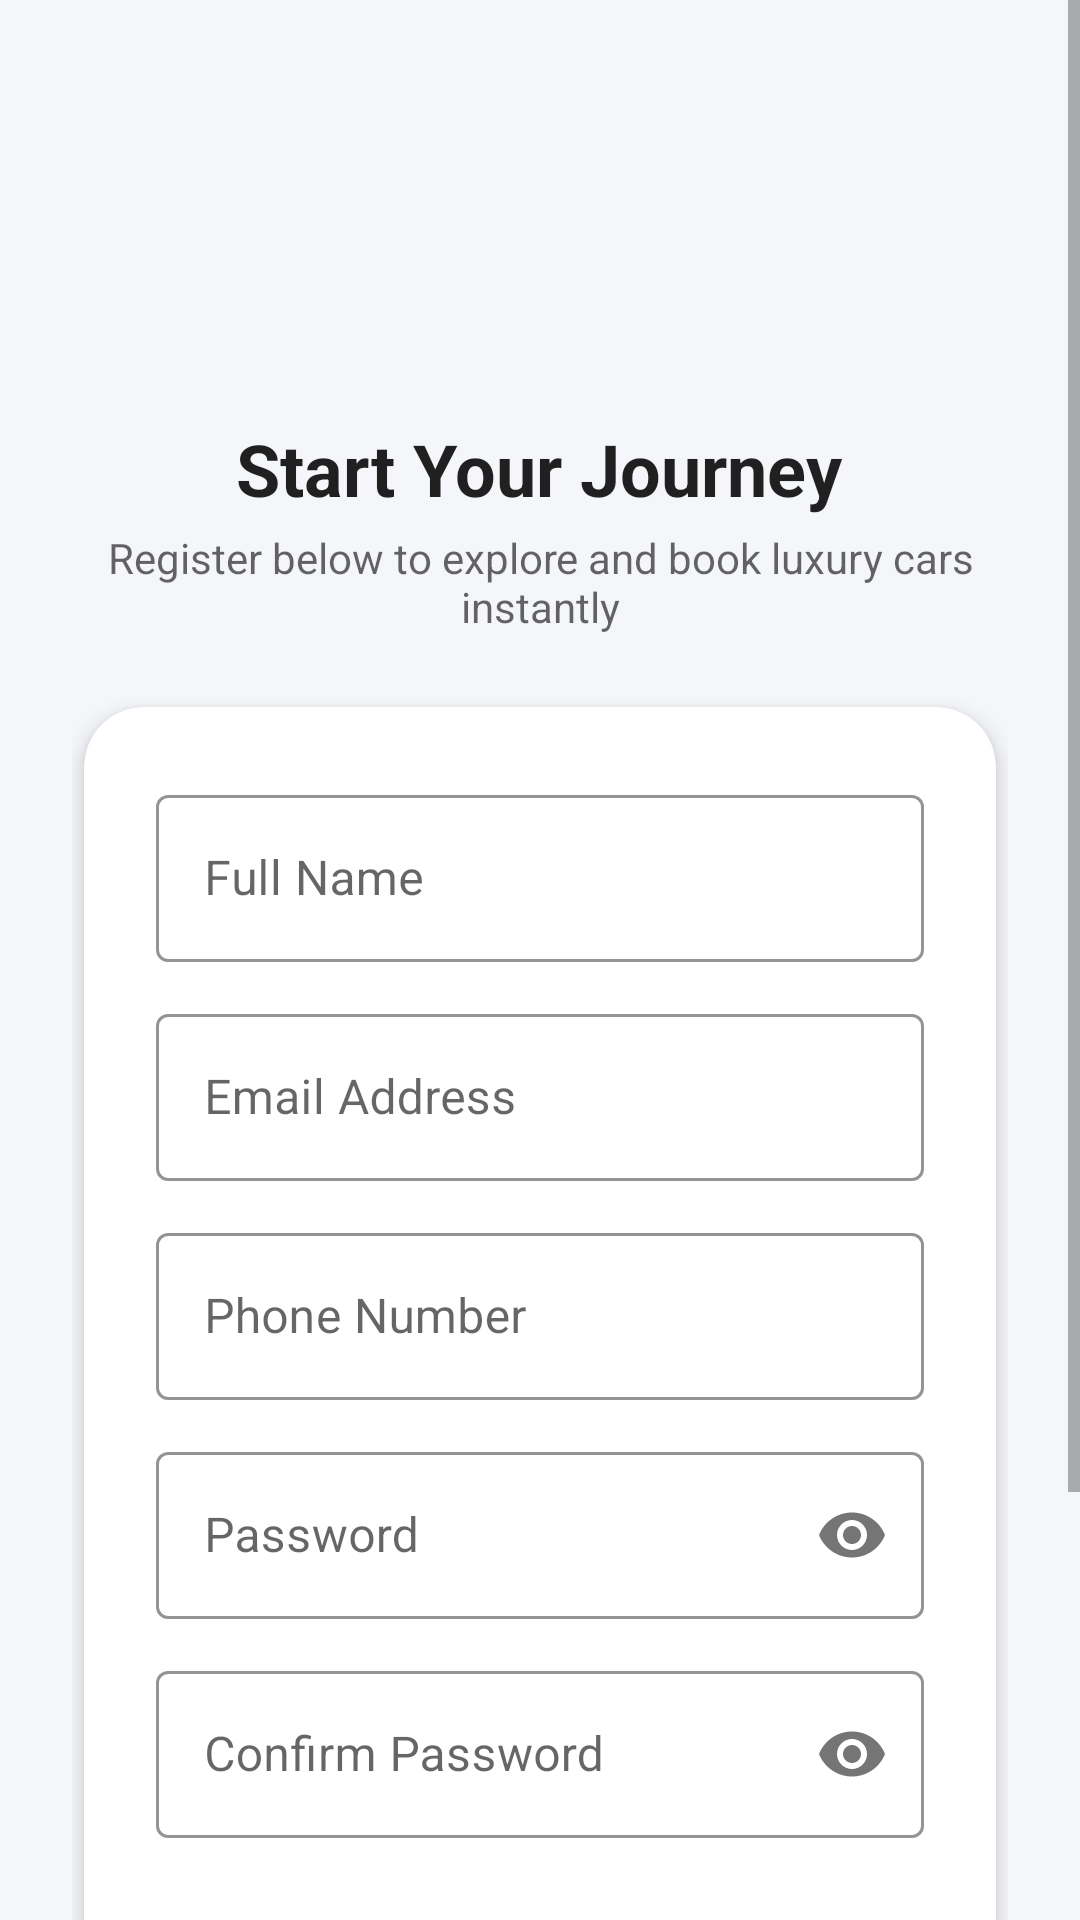

Produce the Android XML layout that renders to this screen, including the resource entries it uses.
<!-- AndroidManifest.xml: application theme Theme.TravelEase -->
<!-- res/layout/activity_register.xml -->
<?xml version="1.0" encoding="utf-8"?>
<FrameLayout xmlns:android="http://schemas.android.com/apk/res/android"
    xmlns:app="http://schemas.android.com/apk/res-auto"
    android:layout_width="match_parent"
    android:layout_height="match_parent">

    <ScrollView
        android:layout_width="match_parent"
        android:layout_height="match_parent"
        android:fillViewport="true"
        android:background="?attr/android:windowBackground">

        <LinearLayout
            android:layout_width="match_parent"
            android:layout_height="wrap_content"
            android:orientation="vertical"
            android:padding="24dp"
            android:gravity="center_horizontal">

            <ImageView
                android:layout_width="80dp"
                android:layout_height="80dp"
                android:src="@drawable/logo"
                android:layout_marginTop="20dp"
                android:contentDescription="@null" />

            <TextView
                android:layout_width="wrap_content"
                android:layout_height="wrap_content"
                android:text="Start Your Journey"
                android:textSize="24sp"
                android:textStyle="bold"
                android:textColor="?android:attr/textColorPrimary"
                android:layout_marginTop="16dp" />

            <TextView
                android:layout_width="wrap_content"
                android:layout_height="wrap_content"
                android:text="Register below to explore and book luxury cars instantly"
                android:textSize="14sp"
                android:textColor="?android:attr/textColorSecondary"
                android:gravity="center"
                android:layout_marginTop="4dp"
                android:layout_marginBottom="24dp" />

            <com.google.android.material.card.MaterialCardView
                android:layout_width="match_parent"
                android:layout_height="wrap_content"
                android:layout_marginHorizontal="4dp"
                app:cardCornerRadius="20dp"
                app:cardElevation="4dp"
                app:strokeWidth="0dp"
                app:cardBackgroundColor="?attr/colorSurface">

                <LinearLayout
                    android:layout_width="match_parent"
                    android:layout_height="wrap_content"
                    android:orientation="vertical"
                    android:padding="24dp">

                    
                    <com.google.android.material.textfield.TextInputLayout
                        android:id="@+id/nameInputLayout"
                        android:layout_width="match_parent"
                        android:layout_height="wrap_content"
                        app:boxStrokeColor="@color/primary_blue"
                        app:hintTextColor="@color/primary_blue"
                        android:textColorHint="?android:attr/textColorSecondary"
                        style="@style/Widget.MaterialComponents.TextInputLayout.OutlinedBox">

                        <com.google.android.material.textfield.TextInputEditText
                            android:id="@+id/nameEditText"
                            android:layout_width="match_parent"
                            android:layout_height="wrap_content"
                            android:hint="@string/auth_name_hint"
                            android:inputType="textPersonName"
                            android:textColor="?android:attr/textColorPrimary" />
                    </com.google.android.material.textfield.TextInputLayout>

                    
                    <com.google.android.material.textfield.TextInputLayout
                        android:id="@+id/emailInputLayout"
                        android:layout_width="match_parent"
                        android:layout_height="wrap_content"
                        android:layout_marginTop="12dp"
                        app:boxStrokeColor="@color/primary_blue"
                        app:hintTextColor="@color/primary_blue"
                        android:textColorHint="?android:attr/textColorSecondary"
                        style="@style/Widget.MaterialComponents.TextInputLayout.OutlinedBox">

                        <com.google.android.material.textfield.TextInputEditText
                            android:id="@+id/emailEditText"
                            android:layout_width="match_parent"
                            android:layout_height="wrap_content"
                            android:hint="@string/auth_email_hint"
                            android:inputType="textEmailAddress"
                            android:textColor="?android:attr/textColorPrimary" />
                    </com.google.android.material.textfield.TextInputLayout>

                    
                    <com.google.android.material.textfield.TextInputLayout
                        android:id="@+id/phoneInputLayout"
                        android:layout_width="match_parent"
                        android:layout_height="wrap_content"
                        android:layout_marginTop="12dp"
                        app:boxStrokeColor="@color/primary_blue"
                        app:hintTextColor="@color/primary_blue"
                        android:textColorHint="?android:attr/textColorSecondary"
                        style="@style/Widget.MaterialComponents.TextInputLayout.OutlinedBox">

                        <com.google.android.material.textfield.TextInputEditText
                            android:id="@+id/phoneEditText"
                            android:layout_width="match_parent"
                            android:layout_height="wrap_content"
                            android:hint="@string/auth_phone_hint"
                            android:inputType="phone"
                            android:textColor="?android:attr/textColorPrimary" />
                    </com.google.android.material.textfield.TextInputLayout>

                    
                    <com.google.android.material.textfield.TextInputLayout
                        android:id="@+id/passwordInputLayout"
                        android:layout_width="match_parent"
                        android:layout_height="wrap_content"
                        android:layout_marginTop="12dp"
                        app:passwordToggleEnabled="true"
                        app:boxStrokeColor="@color/primary_blue"
                        app:hintTextColor="@color/primary_blue"
                        android:textColorHint="?android:attr/textColorSecondary"
                        style="@style/Widget.MaterialComponents.TextInputLayout.OutlinedBox">

                        <com.google.android.material.textfield.TextInputEditText
                            android:id="@+id/passwordEditText"
                            android:layout_width="match_parent"
                            android:layout_height="wrap_content"
                            android:hint="@string/auth_password_hint"
                            android:inputType="textPassword"
                            android:textColor="?android:attr/textColorPrimary" />
                    </com.google.android.material.textfield.TextInputLayout>

                    
                    <com.google.android.material.textfield.TextInputLayout
                        android:id="@+id/confirmPasswordInputLayout"
                        android:layout_width="match_parent"
                        android:layout_height="wrap_content"
                        android:layout_marginTop="12dp"
                        app:passwordToggleEnabled="true"
                        app:boxStrokeColor="@color/primary_blue"
                        app:hintTextColor="@color/primary_blue"
                        android:textColorHint="?android:attr/textColorSecondary"
                        style="@style/Widget.MaterialComponents.TextInputLayout.OutlinedBox">

                        <com.google.android.material.textfield.TextInputEditText
                            android:id="@+id/confirmPasswordEditText"
                            android:layout_width="match_parent"
                            android:layout_height="wrap_content"
                            android:hint="@string/auth_confirm_password_hint"
                            android:inputType="textPassword"
                            android:textColor="?android:attr/textColorPrimary" />
                    </com.google.android.material.textfield.TextInputLayout>

                    
                    <com.google.android.material.button.MaterialButton
                        android:id="@+id/registerBtn"
                        android:layout_width="match_parent"
                        android:layout_height="56dp"
                        android:layout_marginTop="24dp"
                        android:text="@string/auth_btn_register"
                        android:textStyle="bold"
                        android:textSize="16sp"
                        app:cornerRadius="12dp"
                        android:backgroundTint="@color/primary_blue"
                        android:textColor="@color/white"
                        app:rippleColor="#40FFFFFF" />
                </LinearLayout>
            </com.google.android.material.card.MaterialCardView>

            <TextView
                android:id="@+id/btnNavigateLogin"
                android:layout_width="wrap_content"
                android:layout_height="wrap_content"
                android:text="@string/auth_already_have_account"
                android:textColor="?android:attr/textColorSecondary"
                android:textStyle="bold"
                android:textSize="14sp"
                android:layout_marginTop="24dp"
                android:layout_marginBottom="40dp"
                android:clickable="true"
                android:focusable="true" />
        </LinearLayout>
    </ScrollView>

    
    <RelativeLayout
        android:id="@+id/loadingOverlay"
        android:layout_width="match_parent"
        android:layout_height="match_parent"
        android:background="#A0000000"
        android:visibility="gone"
        android:clickable="true"
        android:focusable="true"
        android:gravity="center">

        <LinearLayout
            android:layout_width="wrap_content"
            android:layout_height="wrap_content"
            android:orientation="vertical"
            android:gravity="center"
            android:background="@drawable/edit_text_bg"
            android:backgroundTint="?attr/colorSurface"
            android:padding="32dp"
            android:elevation="8dp">

            <ProgressBar
                android:id="@+id/loadingProgressBar"
                android:layout_width="50dp"
                android:layout_height="50dp"
                android:indeterminateTint="@color/primary_blue" />

            <TextView
                android:id="@+id/loadingText"
                android:layout_width="wrap_content"
                android:layout_height="wrap_content"
                android:text="Creating account..."
                android:textColor="?android:attr/textColorPrimary"
                android:textSize="16sp"
                android:textStyle="bold"
                android:layout_marginTop="16dp" />
        </LinearLayout>
    </RelativeLayout>
</FrameLayout>
<!-- resources referenced by this layout -->
<resources>
  <color name="primary_blue">#0F52BA</color>
  <color name="white">#FFFFFF</color>
  <!-- drawable edit_text_bg (drawable) -->
  <?xml version="1.0" encoding="utf-8"?>
  <selector xmlns:android="http://schemas.android.com/apk/res/android">
      
      <item android:state_focused="true">
          <shape android:shape="rectangle">
              <solid android:color="@android:color/transparent" />
              <stroke android:width="2dp" android:color="@color/primary_blue" />
              <corners android:radius="12dp" />
          </shape>
      </item>
      
      
      <item>
          <shape android:shape="rectangle">
              <solid android:color="@android:color/transparent" />
              <stroke android:width="1dp" android:color="#CCCCCC" />
              <corners android:radius="12dp" />
          </shape>
      </item>
  </selector>
  <string name="auth_already_have_account">Already have an account? Sign In</string>
  <string name="auth_btn_register">Create Account</string>
  <string name="auth_confirm_password_hint">Confirm Password</string>
  <string name="auth_email_hint">Email Address</string>
  <string name="auth_name_hint">Full Name</string>
  <string name="auth_password_hint">Password</string>
  <string name="auth_phone_hint">Phone Number</string>
  <style name="Theme.TravelEase" parent="Theme.MaterialComponents.DayNight.NoActionBar">
          
          <item name="colorPrimary">@color/primary_blue</item>
          <item name="colorPrimaryVariant">@color/primary_blue_dark</item>
          <item name="colorOnPrimary">@color/white</item>
          
          
          <item name="colorSecondary">@color/accent_orange</item>
          <item name="colorSecondaryVariant">@color/accent_orange</item>
          <item name="colorOnSecondary">@color/black</item>
          
          
          <item name="android:windowBackground">@color/bg_light</item>
          <item name="colorSurface">@color/card_light</item>
          
          
          <item name="android:statusBarColor">@color/primary_blue_dark</item>
          <item name="android:navigationBarColor">@color/bg_light</item>
          
          
      </style>
  <color name="primary_blue_dark">#0A3982</color>
  <color name="accent_orange">#FEAA00</color>
  <color name="black">#000000</color>
  <color name="bg_light">#F4F6FA</color>
  <color name="card_light">#FFFFFF</color>
</resources>
